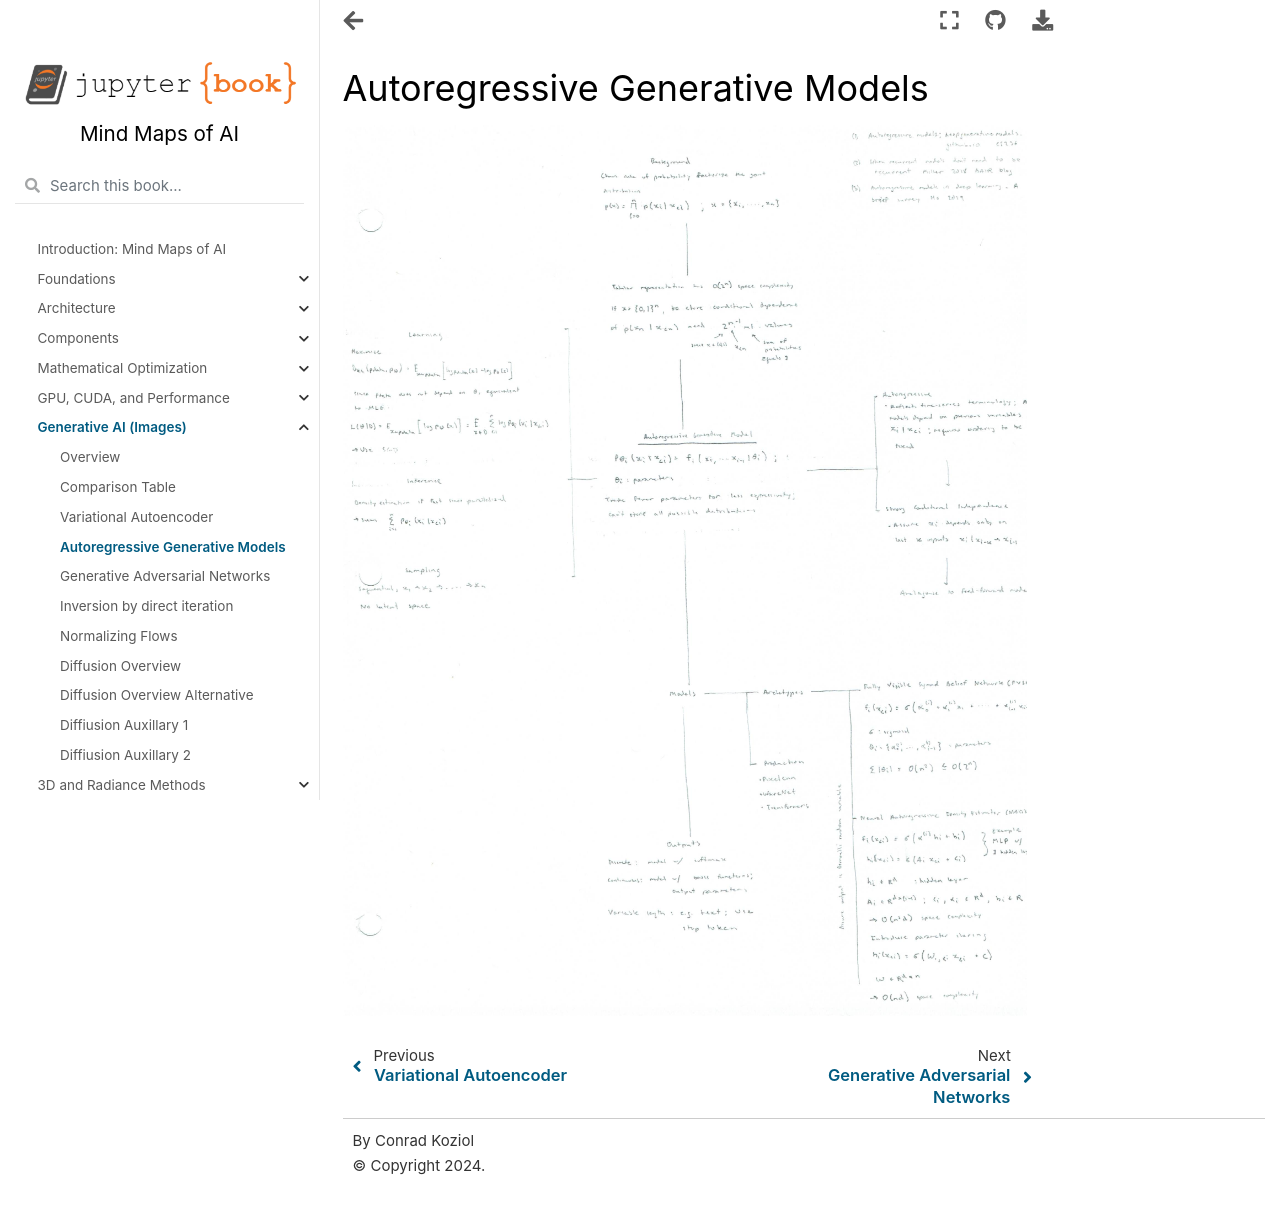

repository: cpk26/mind-maps-of-ai · page: generative/autoregressive_generative_model.html · generator: jekyll

# Autoregressive Generative Models

![Scanned Page](autoregressive_generative_model.jpg)
